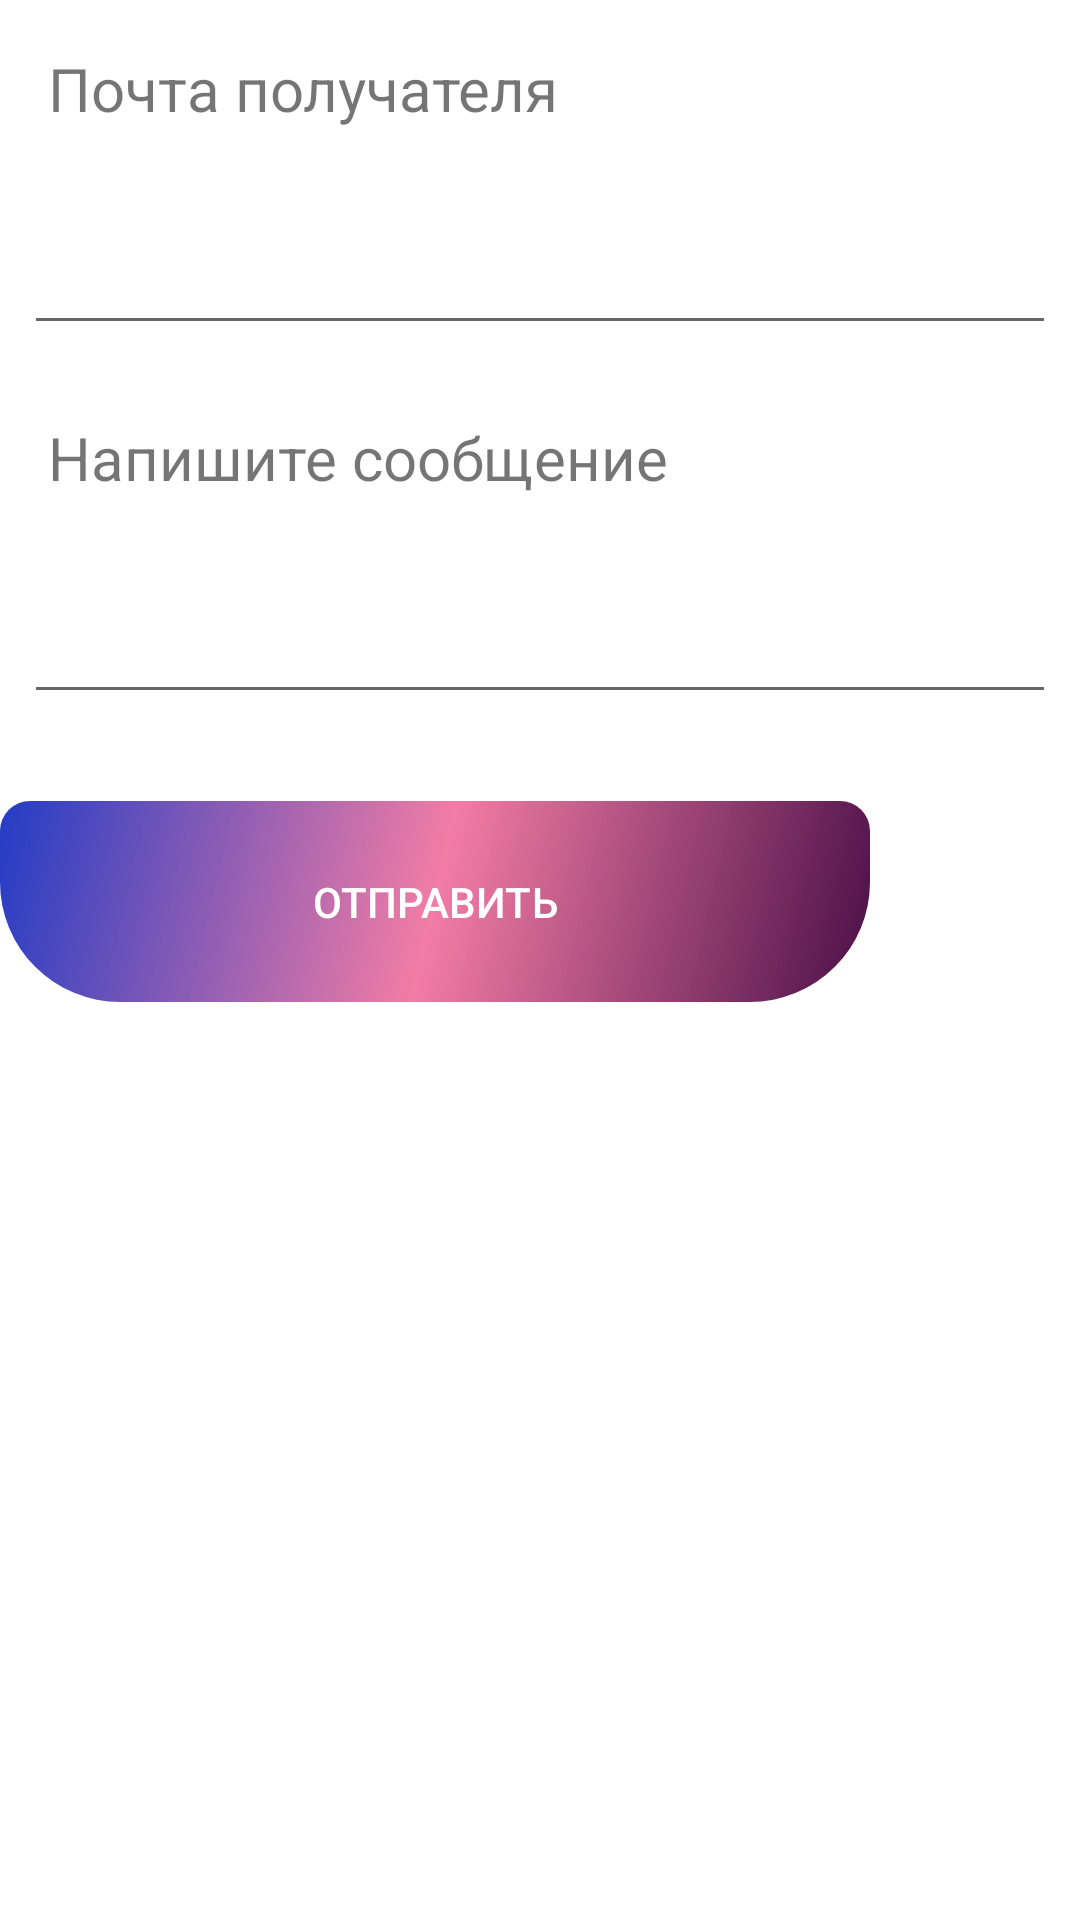

The Android layout XML behind this screen, and the referenced resources:
<!-- AndroidManifest.xml: application theme Theme.IBookSocialNetwork -->
<!-- res/layout/adding_new_message.xml -->
<?xml version="1.0" encoding="utf-8"?>
<LinearLayout
    xmlns:android="http://schemas.android.com/apk/res/android"
    xmlns:app="http://schemas.android.com/apk/res-auto"
    xmlns:tools="http://schemas.android.com/tools"
    android:orientation="vertical"
    android:layout_width="match_parent"
    android:layout_height="match_parent">

    <LinearLayout
        android:id="@+id/shareLinearLayout"
        android:layout_width="match_parent"
        android:layout_height="wrap_content"
        android:orientation="horizontal"
        android:padding="8dp">

        <TextView
            android:layout_width="wrap_content"
            android:layout_height="wrap_content"
            android:layout_gravity="center_vertical"
            android:padding="8dp"
            android:text="Почта получателя"
            android:textSize="20sp" />

    </LinearLayout>

    <LinearLayout
        android:layout_width="match_parent"
        android:layout_height="wrap_content"
        android:orientation="horizontal"
        android:id="@+id/phoneLinearLayout"
        android:background="?android:attr/selectableItemBackground"
        android:padding="8dp">

        <EditText
            android:id="@+id/phone"
            android:layout_width="506dp"
            android:layout_height="wrap_content"
            android:layout_weight="1"
            android:ems="10"
            android:focusable="auto"
            android:inputType="textEmailAddress"
            android:minHeight="48dp"
            tools:ignore="SpeakableTextPresentCheck" />
    </LinearLayout>

    <LinearLayout
        android:id="@+id/textmessenge"
        android:layout_width="match_parent"
        android:layout_height="wrap_content"
        android:orientation="horizontal"
        android:padding="8dp">

        <TextView
            android:layout_width="wrap_content"
            android:layout_height="wrap_content"
            android:layout_gravity="center_vertical"
            android:padding="8dp"
            android:text="Напишите сообщение"
            android:textSize="20sp" />
    </LinearLayout>

    <LinearLayout
        android:id="@+id/messenge"
        android:layout_width="match_parent"
        android:layout_height="82dp"
        android:background="?android:attr/selectableItemBackground"
        android:orientation="horizontal"
        android:padding="8dp">

        <EditText
            android:id="@+id/message"
            android:layout_width="wrap_content"
            android:layout_height="wrap_content"
            android:layout_weight="1"
            android:ems="10"
            android:inputType="text"
            android:minHeight="48dp"
            tools:ignore="SpeakableTextPresentCheck" />

    </LinearLayout>

    <LinearLayout
        android:layout_width="match_parent"
        android:layout_height="wrap_content"
        android:orientation="horizontal">

        <androidx.appcompat.widget.AppCompatButton
            android:id="@+id/regbutton"
            android:layout_width="290dp"
            android:layout_height="67dp"
            android:layout_marginTop="3dp"
            android:layout_marginBottom="21dp"
            android:background="@drawable/big_buttons"
            android:text="Отправить"
            android:textColor="@color/white" />
    </LinearLayout>

</LinearLayout>
<!-- resources referenced by this layout -->
<resources>
  <color name="white">#FFFFFFFF</color>
  <!-- drawable big_buttons (drawable) -->
  <?xml version="1.0" encoding="utf-8"?>
  <shape xmlns:android="http://schemas.android.com/apk/res/android" android:shape="rectangle" android:padding="10dp">
      <gradient
          android:angle = "315"
          android:startColor = "#2196F3"
          android:centerColor = "#3F51B5"
          android:endColor = "#4730B8"
          android:type = "linear" />
      <corners
          android:bottomRightRadius="40dp"
          android:bottomLeftRadius="40dp"
          android:topLeftRadius="10dp"
          android:topRightRadius="10dp"/>
  </shape>
  <style name="Theme.IBookSocialNetwork" parent="Theme.MaterialComponents.DayNight.NoActionBar">
          
          <item name="colorPrimary">@color/black</item>
          <item name="colorPrimaryVariant">@color/purple_700</item>
          <item name="colorOnPrimary">@color/white</item>
          
          <item name="colorSecondary">@color/teal_200</item>
          <item name="colorSecondaryVariant">@color/teal_700</item>
          <item name="colorOnSecondary">@color/white</item>
          
          <item name="android:statusBarColor" tools:targetApi="l">?attr/colorPrimaryVariant</item>
          
          <item name="auth_color">#CCC8C8</item>
          <item name="auth_color1">#D7D9E0</item>
          <item name="auth_color2">#8F9199</item>
      </style>
  <color name="black">#FF000000</color>
  <color name="purple_700">@color/black</color>
  <color name="teal_200">#FF9800</color>
  <color name="teal_700">#FF018786</color>
</resources>
